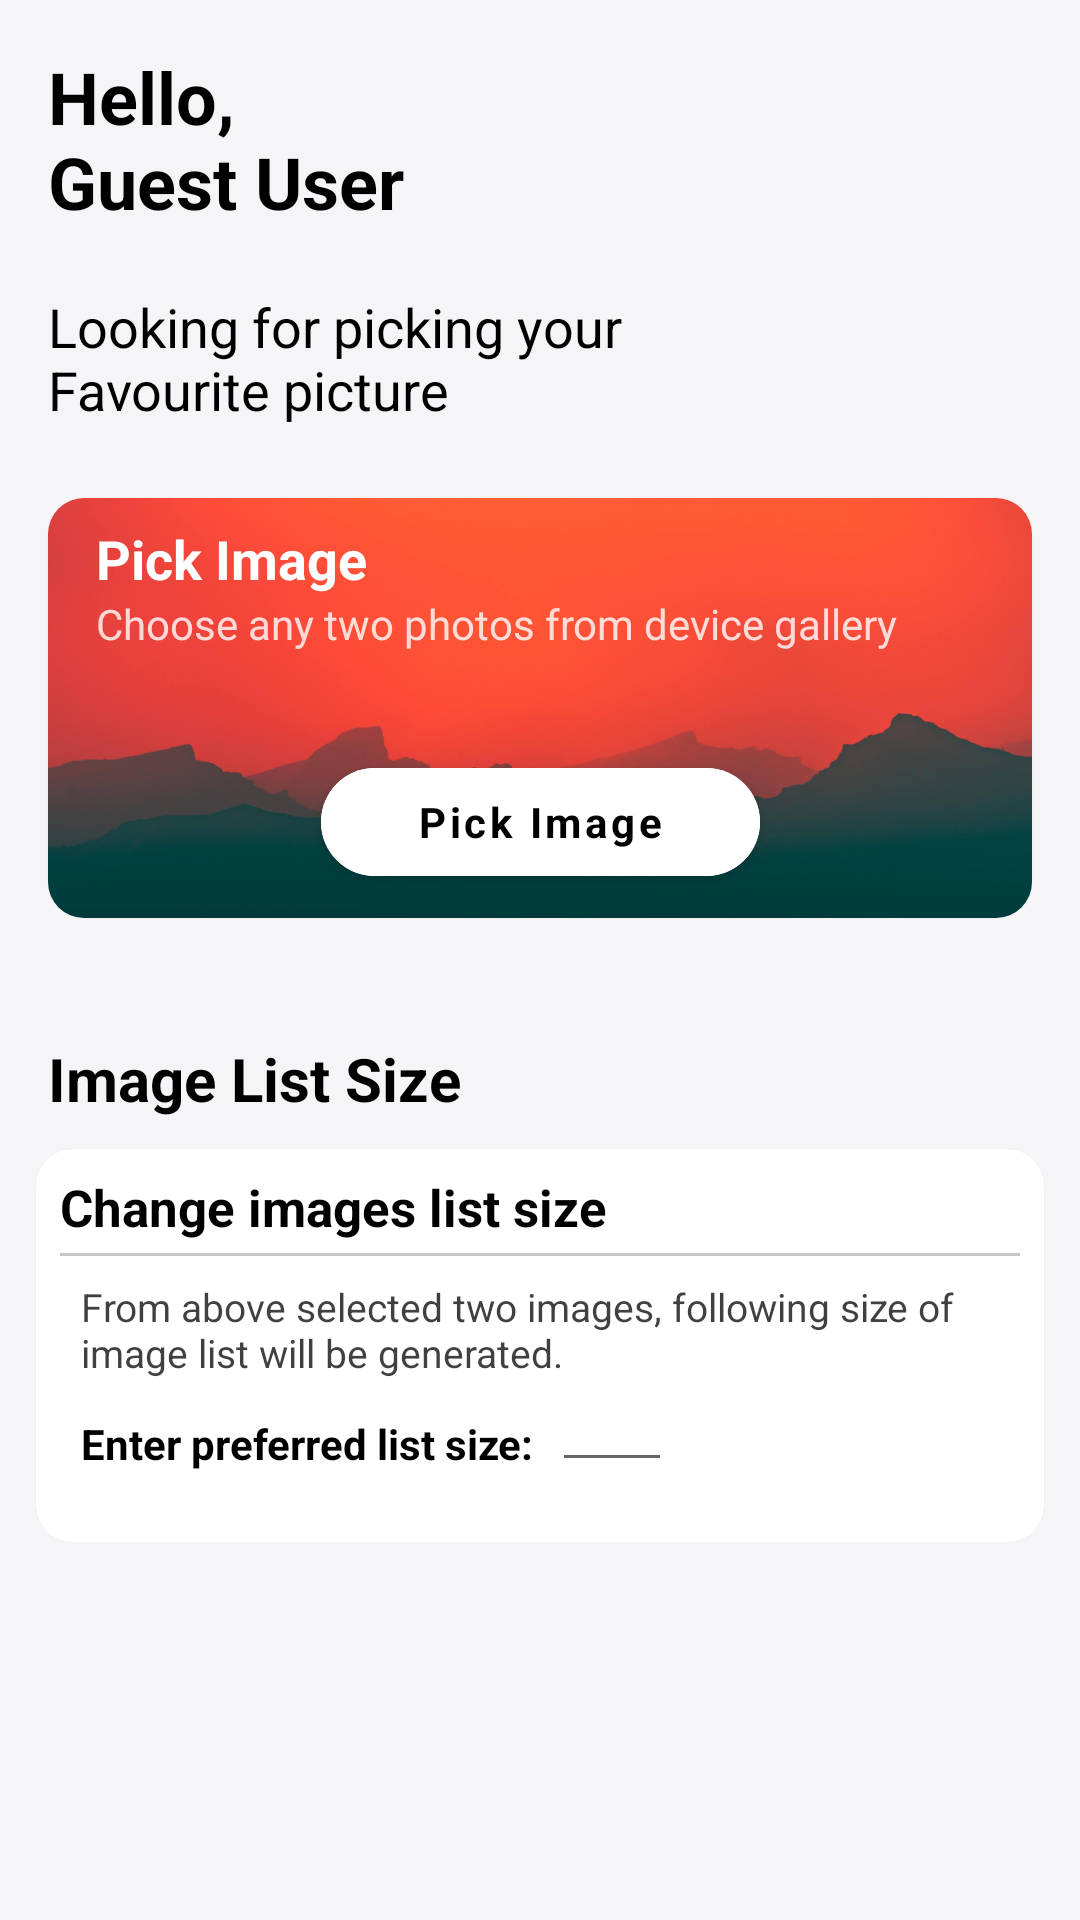

Write the Android layout XML for this screen, with the resource values it uses.
<!-- AndroidManifest.xml: application theme Theme.ImagePicker -->
<!-- res/layout/fragment_home.xml -->
<?xml version="1.0" encoding="utf-8"?>
<ScrollView xmlns:android="http://schemas.android.com/apk/res/android"
    xmlns:app="http://schemas.android.com/apk/res-auto"
    xmlns:tools="http://schemas.android.com/tools"
    android:layout_width="match_parent"
    android:layout_height="match_parent"
    android:fillViewport="true">

    <androidx.constraintlayout.widget.ConstraintLayout
        android:layout_width="match_parent"
        android:layout_height="wrap_content"
        tools:context=".ui.home.HomeFragment">

        <TextView
            android:id="@+id/tv1"
            android:layout_width="wrap_content"
            android:layout_height="wrap_content"
            android:layout_marginTop="16dp"
            android:text="@string/hello_guest_user"
            android:textSize="24sp"
            android:textStyle="bold"
            app:layout_constraintStart_toStartOf="@id/guidelineLeft"
            app:layout_constraintTop_toTopOf="parent" />

        <ImageView
            android:layout_width="wrap_content"
            android:layout_height="0dp"
            android:padding="2dp"
            android:src="@drawable/ic_profile"
            app:layout_constraintBottom_toBottomOf="@id/tv1"
            app:layout_constraintEnd_toEndOf="parent"
            app:layout_constraintTop_toTopOf="@id/tv1" />

        <TextView
            android:id="@+id/tv2"
            android:layout_width="wrap_content"
            android:layout_height="wrap_content"
            android:layout_marginTop="20dp"
            android:text="@string/looking_for_picking"
            android:textSize="18sp"
            app:layout_constraintStart_toStartOf="@id/guidelineLeft"
            app:layout_constraintTop_toBottomOf="@id/tv1" />

        <com.google.android.material.card.MaterialCardView
            android:id="@+id/cvPickImage"
            android:layout_width="0dp"
            android:layout_height="wrap_content"
            android:layout_marginTop="24dp"
            app:cardCornerRadius="12dp"
            app:layout_constraintEnd_toEndOf="@id/guidelineRight"
            app:layout_constraintStart_toStartOf="@id/guidelineLeft"
            app:layout_constraintTop_toBottomOf="@id/tv2">

            <androidx.constraintlayout.widget.ConstraintLayout
                android:layout_width="match_parent"
                android:layout_height="wrap_content">

                <ImageView
                    android:id="@+id/ivBackground"
                    android:layout_width="match_parent"
                    android:layout_height="140dp"
                    android:scaleType="centerCrop"
                    android:src="@drawable/img_background"
                    app:layout_constraintTop_toTopOf="parent" />

                <TextView
                    android:id="@+id/tv3"
                    android:layout_width="match_parent"
                    android:layout_height="wrap_content"
                    android:layout_marginStart="16dp"
                    android:layout_marginTop="8dp"
                    android:text="@string/pick_image"
                    android:textColor="@color/white"
                    android:textSize="18sp"
                    android:textStyle="bold"
                    app:layout_constraintTop_toTopOf="parent" />

                <TextView
                    android:id="@+id/tv4"
                    android:layout_width="wrap_content"
                    android:layout_height="wrap_content"
                    android:alpha="0.8"
                    android:text="@string/choose_any_two_photo_from_media"
                    android:textColor="@color/white"
                    app:layout_constraintStart_toStartOf="@+id/tv3"
                    app:layout_constraintTop_toBottomOf="@id/tv3" />


                <com.google.android.material.button.MaterialButton
                    android:id="@+id/btnPickImage"
                    android:layout_width="wrap_content"
                    android:layout_height="wrap_content"
                    android:layout_marginBottom="8dp"
                    android:backgroundTint="@color/white"
                    android:clickable="false"
                    android:paddingHorizontal="32dp"
                    android:text="@string/pick_image"
                    android:textAllCaps="false"
                    android:textColor="@color/black"
                    android:textStyle="bold"
                    app:cornerRadius="22dp"
                    app:layout_constraintBottom_toBottomOf="parent"
                    app:layout_constraintEnd_toEndOf="parent"
                    app:layout_constraintStart_toStartOf="parent"
                    />

            </androidx.constraintlayout.widget.ConstraintLayout>

        </com.google.android.material.card.MaterialCardView>


        <TextView
            android:id="@+id/tv5"
            android:layout_width="wrap_content"
            android:layout_height="wrap_content"
            android:layout_marginTop="40dp"
            android:text="@string/image_list_size"
            android:textSize="20sp"
            android:textStyle="bold"
            app:layout_constraintStart_toStartOf="@id/guidelineLeft"
            app:layout_constraintTop_toBottomOf="@id/cvPickImage" />

        <com.google.android.material.card.MaterialCardView
            android:id="@+id/cvSetting"
            android:layout_width="match_parent"
            android:layout_height="wrap_content"
            android:layout_marginStart="12dp"
            android:layout_marginTop="10dp"
            android:layout_marginEnd="12dp"
            app:cardCornerRadius="12dp"
            app:layout_constraintEnd_toEndOf="@id/guidelineRight"
            app:layout_constraintStart_toStartOf="@id/guidelineLeft"
            app:layout_constraintTop_toBottomOf="@+id/tv5">

            <androidx.constraintlayout.widget.ConstraintLayout
                android:layout_width="match_parent"
                android:layout_height="wrap_content"
                android:paddingStart="8dp"
                android:paddingTop="8dp"
                android:paddingEnd="8dp"
                android:paddingBottom="20dp">

                <TextView
                    android:id="@+id/tv6"
                    android:layout_width="match_parent"
                    android:layout_height="wrap_content"
                    android:text="@string/change_images_list_size"
                    android:textSize="17sp"
                    android:textStyle="bold"
                    app:layout_constraintStart_toStartOf="parent"
                    app:layout_constraintTop_toTopOf="parent" />

                <View
                    android:id="@+id/view2"
                    android:layout_width="match_parent"
                    android:layout_height="1dp"
                    android:layout_marginTop="4dp"
                    android:background="@color/light_gray"
                    app:layout_constraintTop_toBottomOf="@+id/tv6" />

                <TextView
                    android:id="@+id/tv7"
                    android:layout_width="0dp"
                    android:layout_height="wrap_content"
                    android:layout_marginStart="7dp"
                    android:layout_marginTop="8dp"
                    android:alpha="0.75"
                    android:text="@string/image_size_info"
                    android:textSize="13sp"
                    app:layout_constraintStart_toStartOf="parent"
                    app:layout_constraintTop_toBottomOf="@+id/view2" />

                <TextView
                    android:id="@+id/tv8"
                    android:layout_width="0dp"
                    android:layout_height="wrap_content"
                    android:layout_marginStart="7dp"
                    android:layout_marginTop="12dp"
                    android:text="@string/enter_preferred_list_size"
                    android:textStyle="bold"
                    app:layout_constraintStart_toStartOf="parent"
                    app:layout_constraintTop_toBottomOf="@+id/tv7" />

                <EditText
                    android:id="@+id/etImageSize"
                    android:layout_width="wrap_content"
                    android:layout_height="wrap_content"
                    android:layout_marginStart="6dp"
                    android:imeOptions="actionDone"
                    android:inputType="numberSigned"
                    android:minWidth="40dp"
                    android:textSize="15sp"
                    android:textStyle="bold"
                    app:layout_constraintBottom_toBottomOf="@id/tv8"
                    app:layout_constraintStart_toEndOf="@+id/tv8"
                    app:layout_constraintTop_toBottomOf="@id/tv7" />


            </androidx.constraintlayout.widget.ConstraintLayout>
        </com.google.android.material.card.MaterialCardView>


        <androidx.constraintlayout.widget.Guideline
            android:id="@+id/guidelineLeft"
            android:layout_width="wrap_content"
            android:layout_height="wrap_content"
            android:orientation="vertical"
            app:layout_constraintGuide_begin="16dp" />

        <androidx.constraintlayout.widget.Guideline
            android:id="@+id/guidelineRight"
            android:layout_width="wrap_content"
            android:layout_height="wrap_content"
            android:orientation="vertical"
            app:layout_constraintGuide_end="16dp" />

    </androidx.constraintlayout.widget.ConstraintLayout>

</ScrollView>
<!-- resources referenced by this layout -->
<resources>
  <color name="black">#FF000000</color>
  <color name="light_gray">#C8C8C8</color>
  <color name="white">#FFFFFFFF</color>
  <!-- drawable img_background: jpg bitmap (drawable, 72782 bytes) -->
  <string name="change_images_list_size">Change images list size</string>
  <string name="choose_any_two_photo_from_media">Choose any two photos from device gallery</string>
  <string name="enter_preferred_list_size">Enter preferred list size:</string>
  <string name="hello_guest_user">Hello,\nGuest User</string>
  <string name="image_list_size">Image List Size</string>
  <string name="image_size_info">From above selected two images, following size of image list will be generated.</string>
  <string name="looking_for_picking">Looking for picking your\nFavourite picture</string>
  <string name="pick_image">Pick Image</string>
  <style name="Theme.ImagePicker" parent="Theme.MaterialComponents.DayNight.NoActionBar">
          
          <item name="colorPrimary">@color/purple_500</item>
          <item name="colorPrimaryVariant">@color/purple_700</item>
          <item name="colorOnPrimary">@color/white</item>
          
          <item name="colorSecondary">@color/teal_200</item>
          <item name="colorSecondaryVariant">@color/teal_700</item>
          <item name="colorOnSecondary">@color/black</item>
  
          <item name="android:statusBarColor">@color/windowBackground</item>
          <item name="android:windowBackground">@color/windowBackground</item>
          <item name="android:windowLightStatusBar" tools:targetApi="m">true</item>
          <item name="fontFamily">@font/circular_std_medium</item>
          <item name="android:textColorTertiary">@color/black</item>
  
      </style>
  <color name="purple_500">#FF6200EE</color>
  <color name="purple_700">#FF3700B3</color>
  <color name="teal_200">#FF03DAC5</color>
  <color name="teal_700">#FF018786</color>
  <color name="windowBackground">#F5F5F8</color>
</resources>
